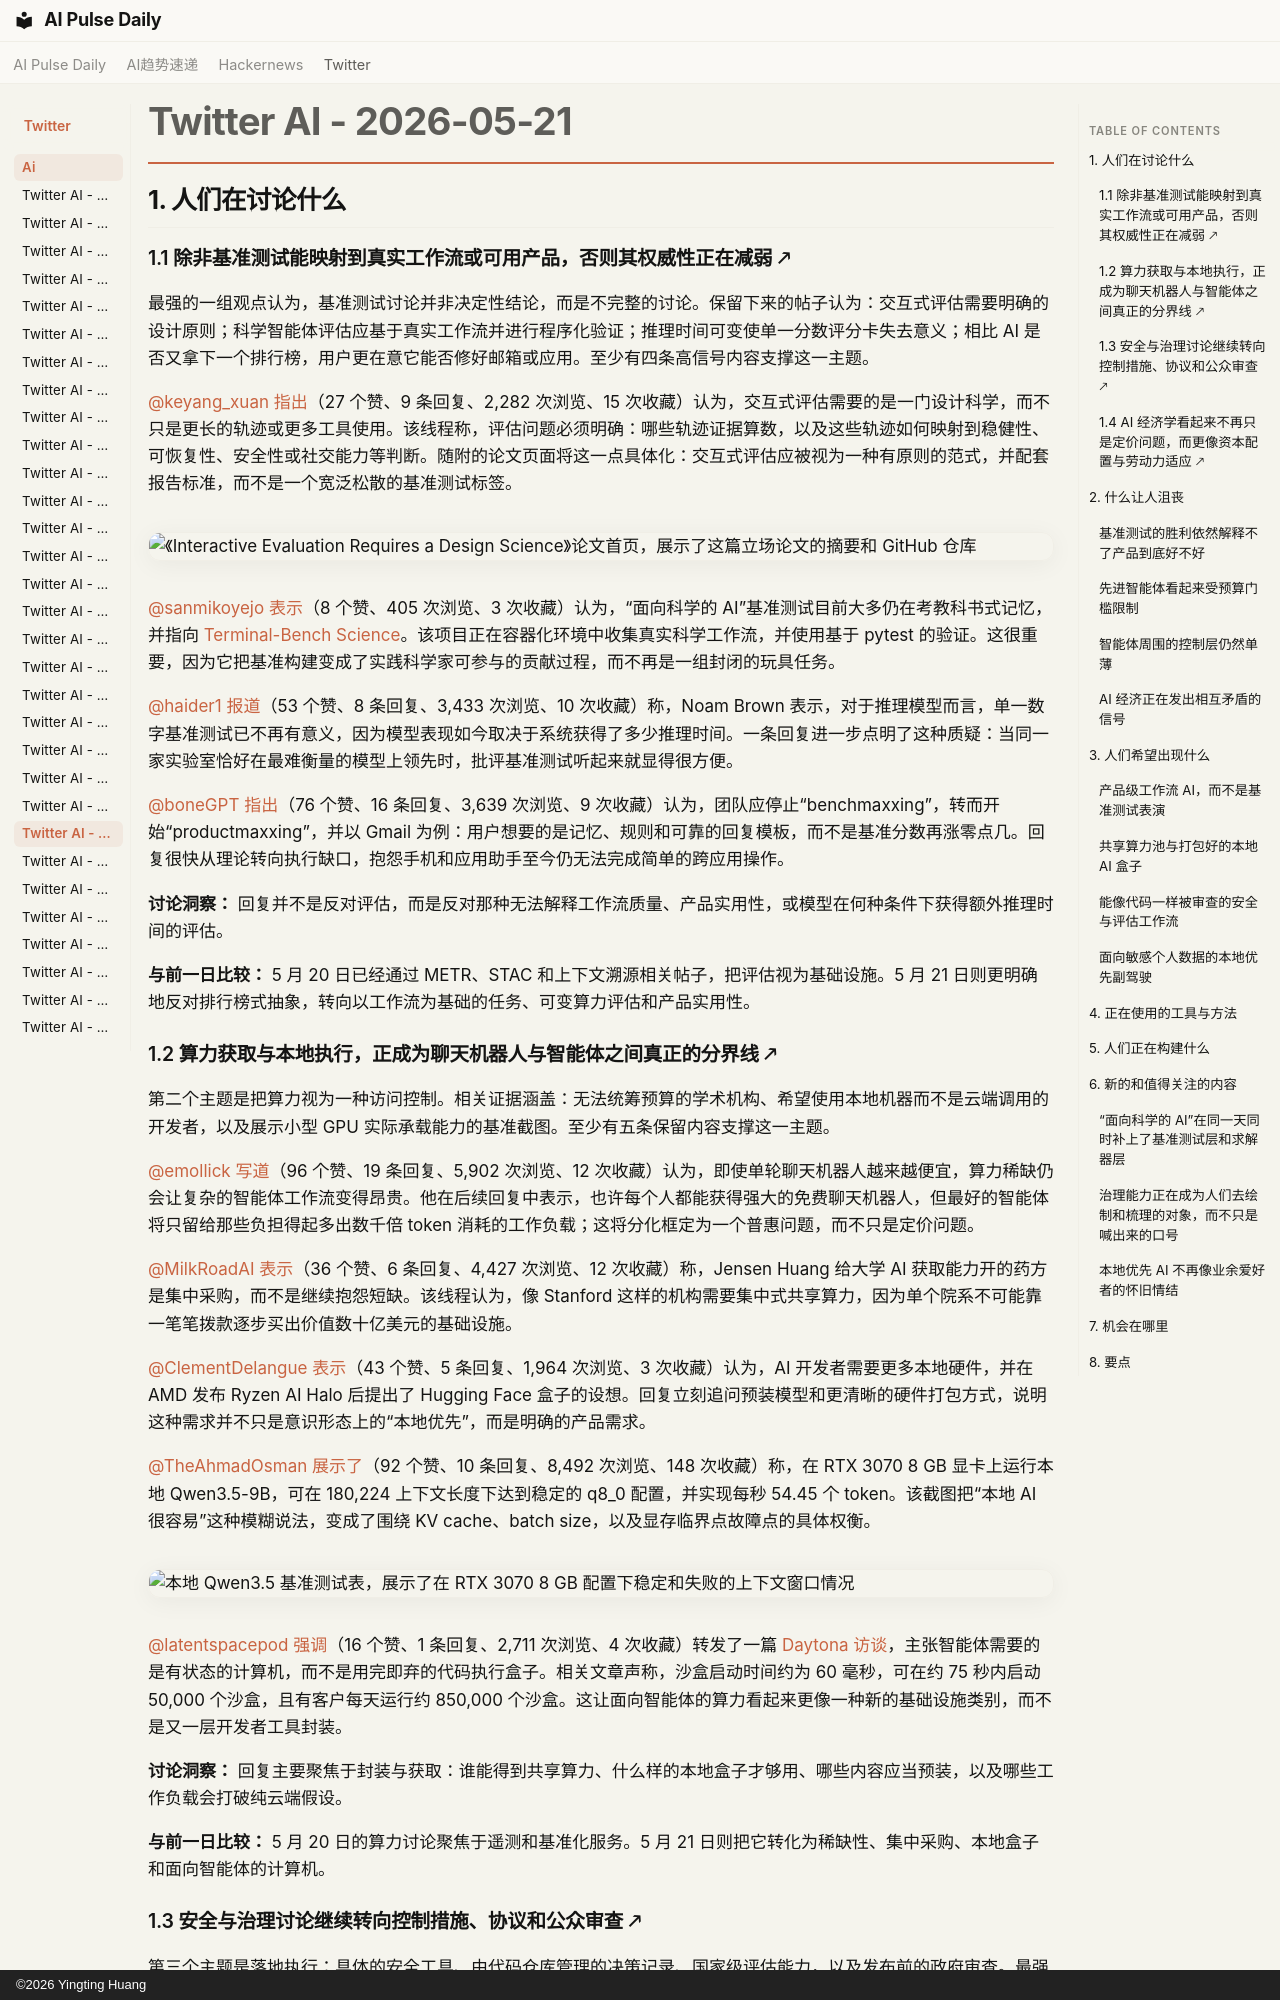

repository: vibewatch/vibewatch.github.io · page: twitter/ai/2026-05-21.zh/index.html · generator: mkdocs · copyright: ©2026 Yingting Huang

# Twitter AI - 2026-05-21

## 1. 人们在讨论什么

### 1.1 除非基准测试能映射到真实工作流或可用产品，否则其权威性正在减弱 🡕

最强的一组观点认为，基准测试讨论并非决定性结论，而是不完整的讨论。保留下来的帖子认为：交互式评估需要明确的设计原则；科学智能体评估应基于真实工作流并进行程序化验证；推理时间可变使单一分数评分卡失去意义；相比 AI 是否又拿下一个排行榜，用户更在意它能否修好邮箱或应用。至少有四条高信号内容支撑这一主题。

[@keyang_xuan](https://x.com/keyang_xuan) [指出](https://x.com/keyang_xuan/status/2057190887503909159)（27 个赞、9 条回复、2,282 次浏览、15 次收藏）认为，交互式评估需要的是一门设计科学，而不只是更长的轨迹或更多工具使用。该线程称，评估问题必须明确：哪些轨迹证据算数，以及这些轨迹如何映射到稳健性、可恢复性、安全性或社交能力等判断。随附的论文页面将这一点具体化：交互式评估应被视为一种有原则的范式，并配套报告标准，而不是一个宽泛松散的基准测试标签。

![《Interactive Evaluation Requires a Design Science》论文首页，展示了这篇立场论文的摘要和 GitHub 仓库](https://pbs.twimg.com/media/HIyaSz8XAAAMJ98.jpg)

[@sanmikoyejo](https://x.com/sanmikoyejo) [表示](https://x.com/sanmikoyejo/status/2057327870746431932)（8 个赞、405 次浏览、3 次收藏）认为，“面向科学的 AI”基准测试目前大多仍在考教科书式记忆，并指向 [Terminal-Bench Science](http://tbench.ai/news/tb-science-announcement)。该项目正在容器化环境中收集真实科学工作流，并使用基于 pytest 的验证。这很重要，因为它把基准构建变成了实践科学家可参与的贡献过程，而不再是一组封闭的玩具任务。

[@haider1](https://x.com/haider1) [报道](https://x.com/haider1/status/2057504601444925448)（53 个赞、8 条回复、3,433 次浏览、10 次收藏）称，Noam Brown 表示，对于推理模型而言，单一数字基准测试已不再有意义，因为模型表现如今取决于系统获得了多少推理时间。一条回复进一步点明了这种质疑：当同一家实验室恰好在最难衡量的模型上领先时，批评基准测试听起来就显得很方便。

[@boneGPT](https://x.com/boneGPT) [指出](https://x.com/boneGPT/status/2057481339687899149)（76 个赞、16 条回复、3,639 次浏览、9 次收藏）认为，团队应停止“benchmaxxing”，转而开始“productmaxxing”，并以 Gmail 为例：用户想要的是记忆、规则和可靠的回复模板，而不是基准分数再涨零点几。回复很快从理论转向执行缺口，抱怨手机和应用助手至今仍无法完成简单的跨应用操作。

**讨论洞察：** 回复并不是反对评估，而是反对那种无法解释工作流质量、产品实用性，或模型在何种条件下获得额外推理时间的评估。

**与前一日比较：** 5 月 20 日已经通过 METR、STAC 和上下文溯源相关帖子，把评估视为基础设施。5 月 21 日则更明确地反对排行榜式抽象，转向以工作流为基础的任务、可变算力评估和产品实用性。

### 1.2 算力获取与本地执行，正成为聊天机器人与智能体之间真正的分界线 🡕

第二个主题是把算力视为一种访问控制。相关证据涵盖：无法统筹预算的学术机构、希望使用本地机器而不是云端调用的开发者，以及展示小型 GPU 实际承载能力的基准截图。至少有五条保留内容支撑这一主题。

[@emollick](https://x.com/emollick) [写道](https://x.com/emollick/status/2057565824341127432)（96 个赞、19 条回复、5,902 次浏览、12 次收藏）认为，即使单轮聊天机器人越来越便宜，算力稀缺仍会让复杂的智能体工作流变得昂贵。他在后续回复中表示，也许每个人都能获得强大的免费聊天机器人，但最好的智能体将只留给那些负担得起多出数千倍 token 消耗的工作负载；这将分化框定为一个普惠问题，而不只是定价问题。

[@MilkRoadAI](https://x.com/MilkRoadAI) [表示](https://x.com/MilkRoadAI/status/2057246318763167772)（36 个赞、6 条回复、4,427 次浏览、12 次收藏）称，Jensen Huang 给大学 AI 获取能力开的药方是集中采购，而不是继续抱怨短缺。该线程认为，像 Stanford 这样的机构需要集中式共享算力，因为单个院系不可能靠一笔笔拨款逐步买出价值数十亿美元的基础设施。

[@ClementDelangue](https://x.com/ClementDelangue) [表示](https://x.com/ClementDelangue/status/2057574679473266957)（43 个赞、5 条回复、1,964 次浏览、3 次收藏）认为，AI 开发者需要更多本地硬件，并在 AMD 发布 Ryzen AI Halo 后提出了 Hugging Face 盒子的设想。回复立刻追问预装模型和更清晰的硬件打包方式，说明这种需求并不只是意识形态上的“本地优先”，而是明确的产品需求。

[@TheAhmadOsman](https://x.com/TheAhmadOsman) [展示了](https://x.com/TheAhmadOsman/status/2057317394490499212)（92 个赞、10 条回复、8,492 次浏览、148 次收藏）称，在 RTX 3070 8 GB 显卡上运行本地 Qwen3.5-9B，可在 180,224 上下文长度下达到稳定的 q8_0 配置，并实现每秒 54.45 个 token。该截图把“本地 AI 很容易”这种模糊说法，变成了围绕 KV cache、batch size，以及显存临界点故障点的具体权衡。

![本地 Qwen3.5 基准测试表，展示了在 RTX 3070 8 GB 配置下稳定和失败的上下文窗口情况](https://pbs.twimg.com/media/HI0O294XMAAGobQ.jpg)

[@latentspacepod](https://x.com/latentspacepod) [强调](https://x.com/latentspacepod/status/2057565350187995260)（16 个赞、1 条回复、2,711 次浏览、4 次收藏）转发了一篇 [Daytona 访谈](https://latent.space/p/daytona)，主张智能体需要的是有状态的计算机，而不是用完即弃的代码执行盒子。相关文章声称，沙盒启动时间约为 60 毫秒，可在约 75 秒内启动 50,000 个沙盒，且有客户每天运行约 850,000 个沙盒。这让面向智能体的算力看起来更像一种新的基础设施类别，而不是又一层开发者工具封装。

**讨论洞察：** 回复主要聚焦于封装与获取：谁能得到共享算力、什么样的本地盒子才够用、哪些内容应当预装，以及哪些工作负载会打破纯云端假设。

**与前一日比较：** 5 月 20 日的算力讨论聚焦于遥测和基准化服务。5 月 21 日则把它转化为稀缺性、集中采购、本地盒子和面向智能体的计算机。
